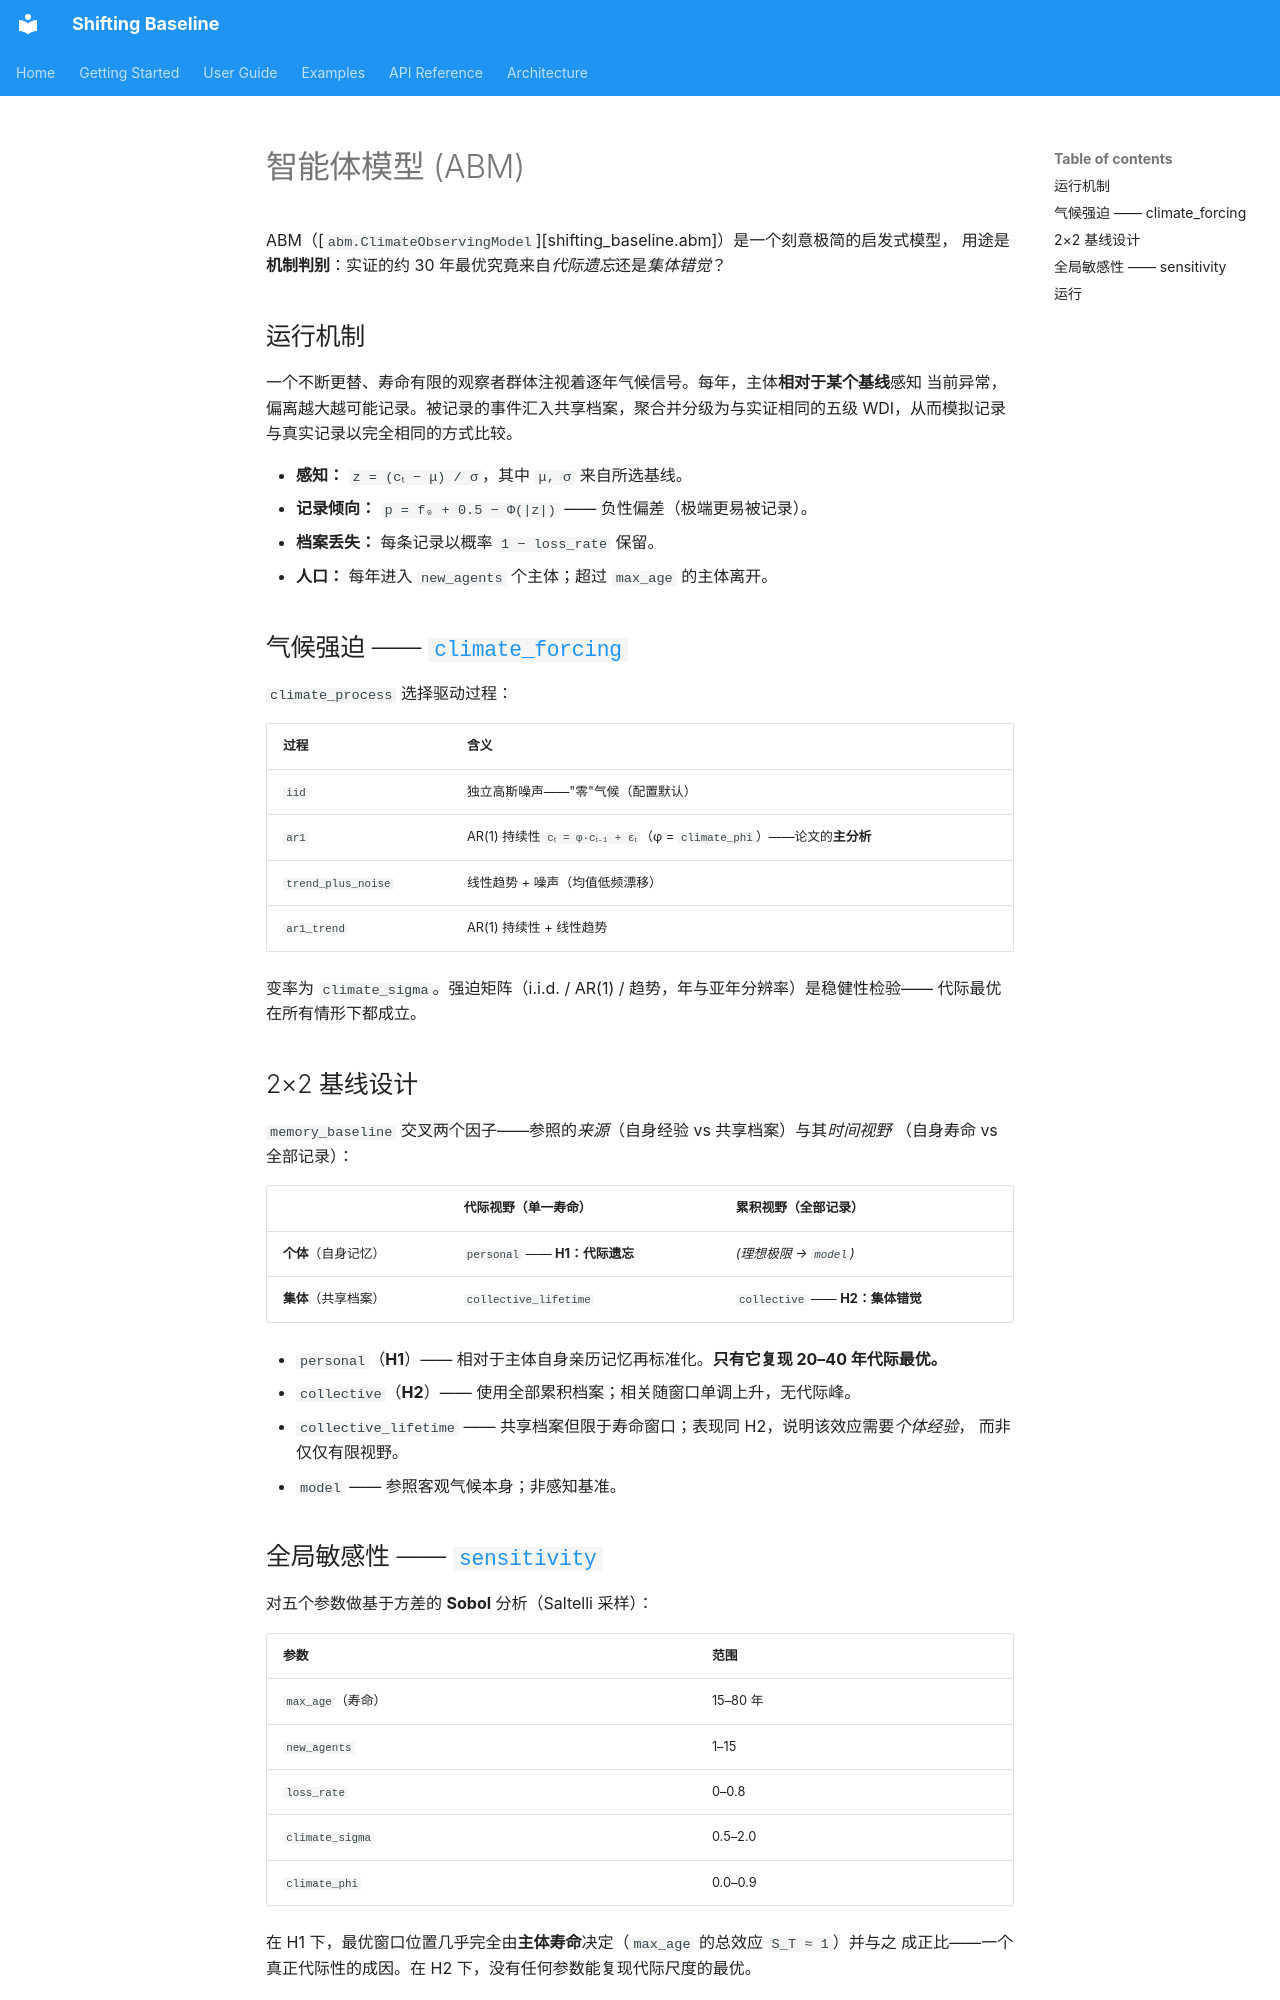

repository: SongshGeo/shifting_baseline · page: guide/abm.zh/index.html · generator: mkdocs

# 智能体模型 (ABM)

ABM（[`abm.ClimateObservingModel`][shifting_baseline.abm]）是一个刻意极简的启发式模型，
用途是**机制判别**：实证的约 30 年最优究竟来自*代际遗忘*还是*集体错觉*？

## 运行机制

一个不断更替、寿命有限的观察者群体注视着逐年气候信号。每年，主体**相对于某个基线**感知
当前异常，偏离越大越可能记录。被记录的事件汇入共享档案，聚合并分级为与实证相同的五级
WDI，从而模拟记录与真实记录以完全相同的方式比较。

- **感知：** `z = (cₜ − μ) / σ`，其中 `μ, σ` 来自所选基线。
- **记录倾向：** `p = f₀ + 0.5 − Φ(|z|)` —— 负性偏差（极端更易被记录）。
- **档案丢失：** 每条记录以概率 `1 − loss_rate` 保留。
- **人口：** 每年进入 `new_agents` 个主体；超过 `max_age` 的主体离开。

## 气候强迫 —— [`climate_forcing`](../api/climate_forcing.md)

`climate_process` 选择驱动过程：

| 过程 | 含义 |
| --- | --- |
| `iid` | 独立高斯噪声——"零"气候（配置默认） |
| `ar1` | AR(1) 持续性 `cₜ = φ·cₜ₋₁ + εₜ`（φ = `climate_phi`）——论文的**主分析** |
| `trend_plus_noise` | 线性趋势 + 噪声（均值低频漂移） |
| `ar1_trend` | AR(1) 持续性 + 线性趋势 |

变率为 `climate_sigma`。强迫矩阵（i.i.d. / AR(1) / 趋势，年与亚年分辨率）是稳健性检验——
代际最优在所有情形下都成立。

## 2×2 基线设计

`memory_baseline` 交叉两个因子——参照的*来源*（自身经验 vs 共享档案）与其*时间视野*
（自身寿命 vs 全部记录）：

| | 代际视野（单一寿命） | 累积视野（全部记录） |
| --- | --- | --- |
| **个体**（自身记忆） | `personal` —— **H1：代际遗忘** | *(理想极限 → `model`)* |
| **集体**（共享档案） | `collective_lifetime` | `collective` —— **H2：集体错觉** |

- `personal`（**H1**）—— 相对于主体自身亲历记忆再标准化。**只有它复现 20–40 年代际最优。**
- `collective`（**H2**）—— 使用全部累积档案；相关随窗口单调上升，无代际峰。
- `collective_lifetime` —— 共享档案但限于寿命窗口；表现同 H2，说明该效应需要*个体经验*，
  而非仅仅有限视野。
- `model` —— 参照客观气候本身；非感知基准。

## 全局敏感性 —— [`sensitivity`](../api/sensitivity.md)

对五个参数做基于方差的 **Sobol** 分析（Saltelli 采样）：

| 参数 | 范围 |
| --- | --- |
| `max_age`（寿命） | 15–80 年 |
| `new_agents` | 1–15 |
| `loss_rate` | 0–0.8 |
| `climate_sigma` | 0.5–2.0 |
| `climate_phi` | 0.0–0.9 |

在 H1 下，最优窗口位置几乎完全由**主体寿命**决定（`max_age` 的总效应 `S_T ≈ 1`）并与之
成正比——一个真正代际性的成因。在 H2 下，没有任何参数能复现代际尺度的最优。
